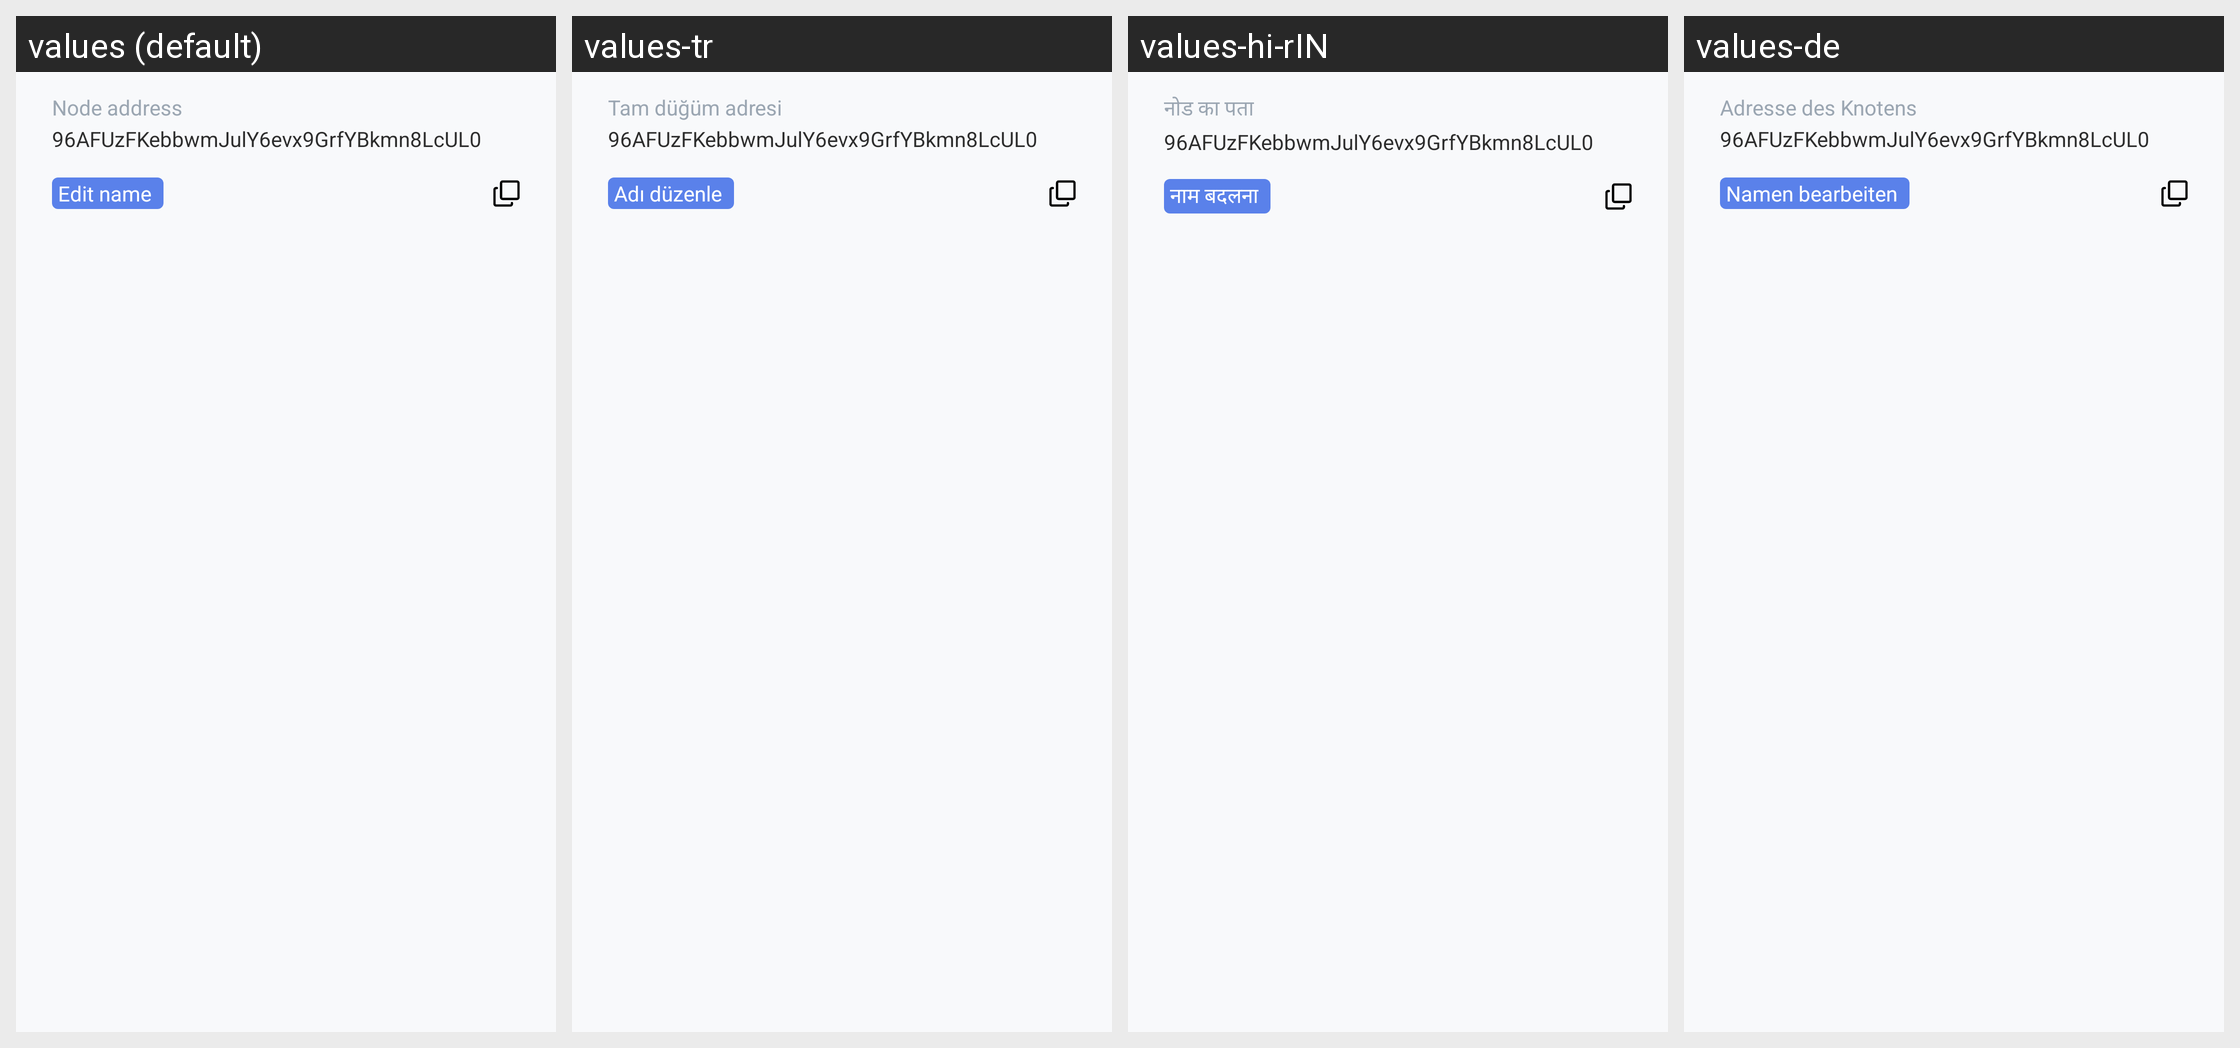

Here is an Android app screen in its default locale and in the app's own translations. Write out the translated-string differences for the strings that appear on this screen.
Android screen res/layout/fragment_bottom_sheet_cancel_or_incoming_leasing_layout.xml rendered under 4 locales, left to right: values (default), values-tr, values-hi-rIN, values-de. Device: Nexus 5 (rendered at 1080×1920; each locale shown at half size, 540×960, under a caption strip naming it); theme AppTheme.
Other locales in the repository, not shown: values-es, values-fr, values-hi, values-id, values-in, values-it, values-ja, values-ko, values-nl, values-nl-rNL, values-pl, values-pt, values-pt-rBR, values-pt-rPT, values-ru, values-zh, values-zh-rCN.
Strings drawn on this screen, with the default value and each locale's value (text and hints the layout hard-codes, and strings that could not be matched under every locale, appear in the picture but are not listed):

history_details_node_address
  values: Node address
  values-tr: Tam düğüm adresi
  values-hi-rIN: नोड का पता
  values-de: Adresse des Knotens

history_details_edit_address
  values: Edit name
  values-tr: Adı düzenle
  values-hi-rIN: नाम बदलना
  values-de: Namen bearbeiten
